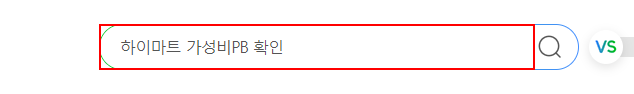
Workflow: danawa_extraction

Step 1: type "giftname.Replace("[","[[").Replace("]","]]")+ "[k(enter)]"" into the text box in window '스마트한 쇼핑검색, 다나와! : 가격비교 사이트' (chrome.exe)

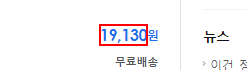
Step 2: get-text from the paragraph in window '* : 다나와 통합검색' (chrome.exe)
